The GitHub repository nat-cybe/BatikLens contains a labelled image folder "raw" with 19 categories: batik barong, batik cendrawasih, batik ceplok, batik dayak, batik geblek renteng, batik insang, batik kawung, batik lereng, batik nitik, batik ondel-ondel, batik pala, batik parang, batik pintu aceh, batik poleng, batik pring sedawung, batik sidoluhur, batik sidomukti, batik tambal, batik truntum. Examples follow, each with its label.

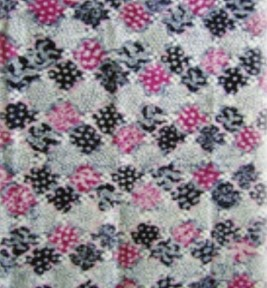
Label: batik sidoluhur

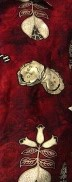
Label: batik pala

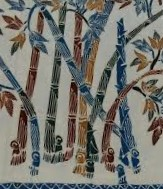
Label: batik pring sedawung

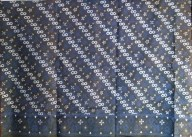
Label: batik geblek renteng

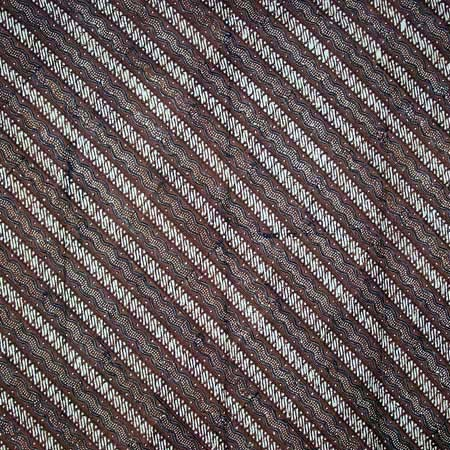
Label: batik lereng

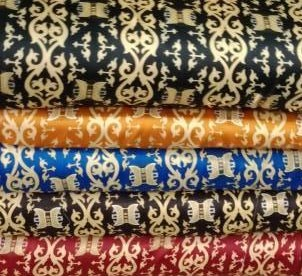
Label: batik pintu aceh
